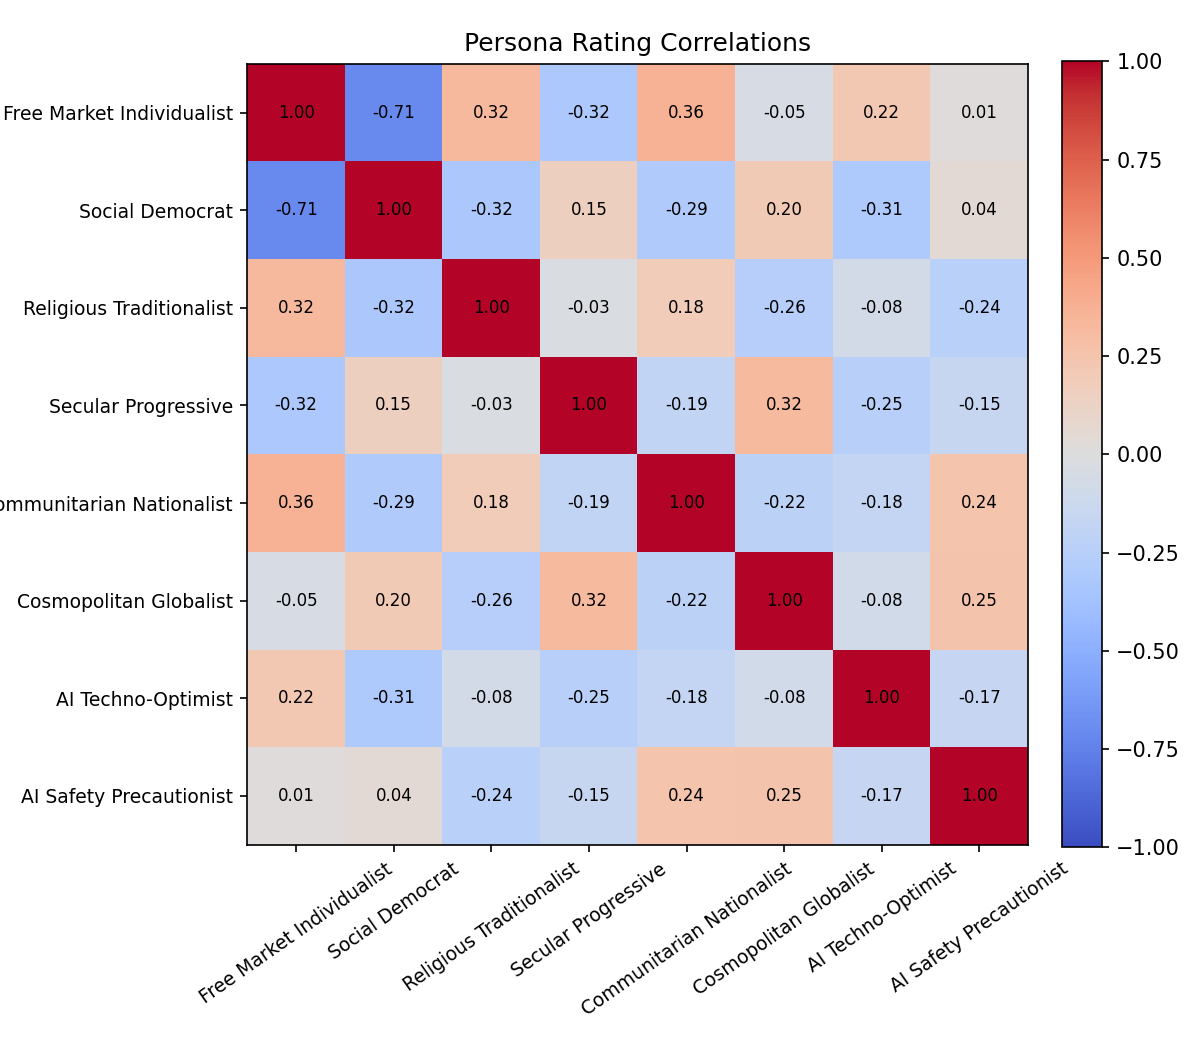

The data file committed next to this chart (first rows):
persona_a_id, persona_a_name, persona_b_id, persona_b_name, correlation
1, Free Market Individualist, 2, Social Democrat, -0.707
1, Free Market Individualist, 3, Religious Traditionalist, 0.321
1, Free Market Individualist, 4, Secular Progressive, -0.315
1, Free Market Individualist, 5, Communitarian Nationalist, 0.362
1, Free Market Individualist, 6, Cosmopolitan Globalist, -0.053
1, Free Market Individualist, 7, AI Techno-Optimist, 0.216
1, Free Market Individualist, 8, AI Safety Precautionist, 0.013
2, Social Democrat, 3, Religious Traditionalist, -0.322
2, Social Democrat, 4, Secular Progressive, 0.152
2, Social Democrat, 5, Communitarian Nationalist, -0.295
2, Social Democrat, 6, Cosmopolitan Globalist, 0.199
2, Social Democrat, 7, AI Techno-Optimist, -0.311
2, Social Democrat, 8, AI Safety Precautionist, 0.041
3, Religious Traditionalist, 4, Secular Progressive, -0.027
3, Religious Traditionalist, 5, Communitarian Nationalist, 0.185
3, Religious Traditionalist, 6, Cosmopolitan Globalist, -0.261
3, Religious Traditionalist, 7, AI Techno-Optimist, -0.077
3, Religious Traditionalist, 8, AI Safety Precautionist, -0.239
4, Secular Progressive, 5, Communitarian Nationalist, -0.189
4, Secular Progressive, 6, Cosmopolitan Globalist, 0.317
4, Secular Progressive, 7, AI Techno-Optimist, -0.253
4, Secular Progressive, 8, AI Safety Precautionist, -0.149
5, Communitarian Nationalist, 6, Cosmopolitan Globalist, -0.224
5, Communitarian Nationalist, 7, AI Techno-Optimist, -0.176
5, Communitarian Nationalist, 8, AI Safety Precautionist, 0.243
6, Cosmopolitan Globalist, 7, AI Techno-Optimist, -0.083
6, Cosmopolitan Globalist, 8, AI Safety Precautionist, 0.254
7, AI Techno-Optimist, 8, AI Safety Precautionist, -0.169
